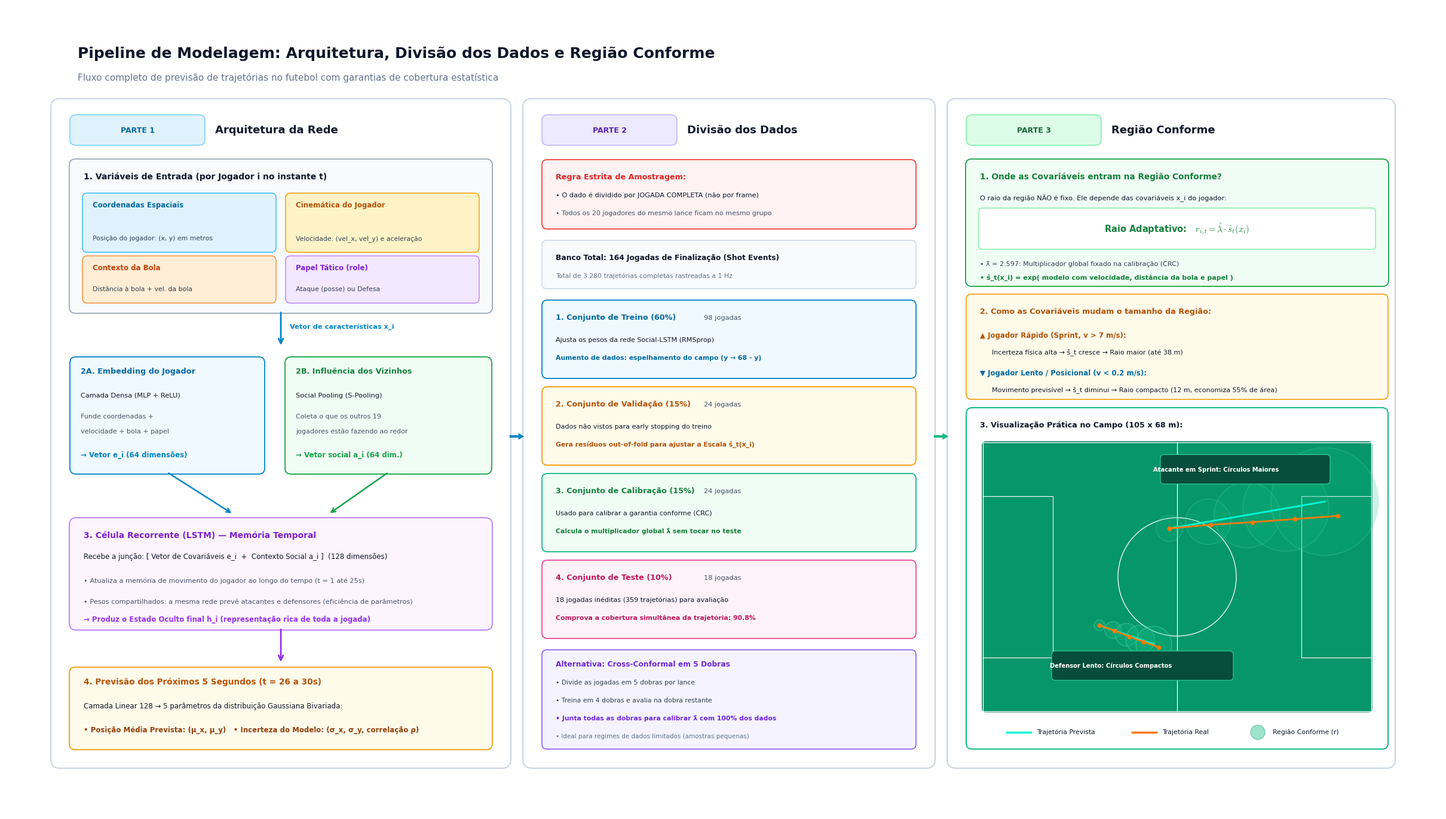

The matplotlib source for this figure:
#!/usr/bin/env python3
"""
Simple & Clear Pipeline Diagram: Social-LSTM Architecture + Data Split + Conformal Region
Clean, minimal, high-contrast, pedagogical style (matching Image 2 & Image 3).
Explicitly shows where covariates enter the architecture and the conformal model.
"""

import matplotlib.pyplot as plt
import matplotlib.patches as patches
from matplotlib.patches import FancyBboxPatch, Circle, FancyArrowPatch
import numpy as np
import os

plt.rcParams['font.sans-serif'] = 'DejaVu Sans'
plt.rcParams['font.family'] = 'sans-serif'
plt.rcParams['mathtext.fontset'] = 'cm'

# Canvas: 24 x 13.5 inches at 300 DPI, clean white background
fig = plt.figure(figsize=(24, 13.5), facecolor='#ffffff')
ax = fig.add_axes([0, 0, 1, 1])
ax.set_xlim(0, 24)
ax.set_ylim(0, 13.5)
ax.axis('off')

# ==============================================================================
# MAIN TITLE (Simple, No Citations or Clutter)
# ==============================================================================
ax.text(1.2, 12.7, "Pipeline de Modelagem: Arquitetura, Divisão dos Dados e Região Conforme",
        fontsize=18, fontweight='bold', color='#0f172a', va='center')
ax.text(1.2, 12.3, "Fluxo completo de previsão de trajetórias no futebol com garantias de cobertura estatística",
        fontsize=11, color='#64748b', va='center')


# ==============================================================================
# 3 MAIN STAGE COLUMNS
# ==============================================================================
col_y = 0.8
col_h = 11.1

# Container 1: Arquitetura
c1 = FancyBboxPatch((0.8, col_y), 7.6, col_h, boxstyle="round,pad=0.05,rounding_size=0.15",
                    facecolor="#ffffff", edgecolor="#cbd5e1", linewidth=1.5)
ax.add_patch(c1)

# Container 2: Divisão dos Dados
c2 = FancyBboxPatch((8.7, col_y), 6.8, col_h, boxstyle="round,pad=0.05,rounding_size=0.15",
                    facecolor="#ffffff", edgecolor="#cbd5e1", linewidth=1.5)
ax.add_patch(c2)

# Container 3: Região Conforme
c3 = FancyBboxPatch((15.8, col_y), 7.4, col_h, boxstyle="round,pad=0.05,rounding_size=0.15",
                    facecolor="#ffffff", edgecolor="#cbd5e1", linewidth=1.5)
ax.add_patch(c3)

# Column Header Helper (Pill badge style like Image 3)
def draw_col_header(x, y, badge_text, badge_color, title_text):
    badge = FancyBboxPatch((x, y), 2.2, 0.45, boxstyle="round,pad=0.03,rounding_size=0.1",
                           facecolor=badge_color[0], edgecolor=badge_color[1], linewidth=1.2)
    ax.add_patch(badge)
    ax.text(x + 1.1, y + 0.22, badge_text, fontsize=9, fontweight='bold', color=badge_color[2], ha='center', va='center')
    ax.text(x + 2.4, y + 0.22, title_text, fontsize=13, fontweight='bold', color='#0f172a', va='center')

draw_col_header(1.1, 11.2, "PARTE 1", ("#e0f2fe", "#7dd3fc", "#0369a1"), "Arquitetura da Rede")
draw_col_header(9.0, 11.2, "PARTE 2", ("#ede9fe", "#c4b5fd", "#5b21b6"), "Divisão dos Dados")
draw_col_header(16.1, 11.2, "PARTE 3", ("#dcfce7", "#86efac", "#166534"), "Região Conforme")


# ==============================================================================
# PARTE 1: ARQUITETURA DA REDE (CLARA, PEDAGÓGICA, COVARIÁVEIS EXPLÍCITAS)
# ==============================================================================
# Explicando o fluxo de forma simples:
# 1. ENTRADA: Covariáveis do jogador e da bola
# 2. EMBEDDING: Projeção densa das características
# 3. SOCIAL POOLING: Influência dos outros jogadores
# 4. LSTM: Memória temporal
# 5. SAÍDA: Próxima posição (x, y) e incerteza

# A. BLOCO 1: ENTRADA / COVARIÁVEIS
sub_in = FancyBboxPatch((1.1, 8.4), 7.0, 2.5, boxstyle="round,pad=0.04,rounding_size=0.1",
                        facecolor="#f8fafc", edgecolor="#94a3b8", linewidth=1.2)
ax.add_patch(sub_in)
ax.text(1.3, 10.6, "1. Variáveis de Entrada (por Jogador i no instante t)", fontsize=10, fontweight='bold', color='#0f172a')

# 4 caixas claras para cada grupo de covariáveis
def draw_covar_pill(x, y, w, h, title, details, color):
    p = FancyBboxPatch((x, y), w, h, boxstyle="round,pad=0.02,rounding_size=0.08",
                       facecolor=color[0], edgecolor=color[1], linewidth=1.1)
    ax.add_patch(p)
    ax.text(x + 0.15, y + h - 0.22, title, fontsize=8.5, fontweight='bold', color=color[2])
    ax.text(x + 0.15, y + 0.18, details, fontsize=7.8, color='#334155')

draw_covar_pill(1.3, 9.4, 3.2, 0.95, "Coordenadas Espaciais", "Posição do jogador: (x, y) em metros", ("#e0f2fe", "#38bdf8", "#0369a1"))
draw_covar_pill(4.7, 9.4, 3.2, 0.95, "Cinemática do Jogador", "Velocidade: (vel_x, vel_y) e aceleração", ("#fef3c7", "#f59e0b", "#b45309"))
draw_covar_pill(1.3, 8.55, 3.2, 0.75, "Contexto da Bola", "Distância à bola + vel. da bola", ("#ffedd5", "#fb923c", "#c2410c"))
draw_covar_pill(4.7, 8.55, 3.2, 0.75, "Papel Tático (role)", "Ataque (posse) ou Defesa", ("#f3e8ff", "#c084fc", "#7e22ce"))

# Seta para baixo
arr_in = FancyArrowPatch((4.6, 8.4), (4.6, 7.8), arrowstyle='->', mutation_scale=14, color='#0284c7', linewidth=2.0)
ax.add_patch(arr_in)
ax.text(4.75, 8.1, "Vetor de características x_i", fontsize=8.2, color='#0284c7', fontweight='bold')

# B. BLOCO 2: COMBINAÇÃO DAS COVARIÁVEIS + INFLUÊNCIA SOCIAL (LADO A LADO)
# Caixa da Esquerda: Embedding das Covariáveis
box_emb = FancyBboxPatch((1.1, 5.7), 3.2, 1.9, boxstyle="round,pad=0.03,rounding_size=0.1",
                         facecolor="#f0f9ff", edgecolor="#0284c7", linewidth=1.3)
ax.add_patch(box_emb)
ax.text(1.25, 7.35, "2A. Embedding do Jogador", fontsize=9.2, fontweight='bold', color='#0369a1')
ax.text(1.25, 6.95, "Camada Densa (MLP + ReLU)", fontsize=8.2, color='#0f172a')
ax.text(1.25, 6.6, "Funde coordenadas +", fontsize=8, color='#475569')
ax.text(1.25, 6.35, "velocidade + bola + papel", fontsize=8, color='#475569')
ax.text(1.25, 5.95, "→ Vetor e_i (64 dimensões)", fontsize=8.5, fontweight='bold', color='#0284c7')

# Caixa da Direita: Social Pooling (Outros Jogadores)
box_soc = FancyBboxPatch((4.7, 5.7), 3.4, 1.9, boxstyle="round,pad=0.03,rounding_size=0.1",
                         facecolor="#f0fdf4", edgecolor="#16a34a", linewidth=1.3)
ax.add_patch(box_soc)
ax.text(4.85, 7.35, "2B. Influência dos Vizinhos", fontsize=9.2, fontweight='bold', color='#15803d')
ax.text(4.85, 6.95, "Social Pooling (S-Pooling)", fontsize=8.2, color='#0f172a')
ax.text(4.85, 6.6, "Coleta o que os outros 19", fontsize=8, color='#475569')
ax.text(4.85, 6.35, "jogadores estão fazendo ao redor", fontsize=8, color='#475569')
ax.text(4.85, 5.95, "→ Vetor social a_i (64 dim.)", fontsize=8.5, fontweight='bold', color='#16a34a')

# Setas convergindo para a Célula LSTM
arr_e = FancyArrowPatch((2.7, 5.7), (3.8, 5.0), arrowstyle='->', mutation_scale=12, color='#0284c7', linewidth=1.8)
arr_a = FancyArrowPatch((6.4, 5.7), (5.4, 5.0), arrowstyle='->', mutation_scale=12, color='#16a34a', linewidth=1.8)
ax.add_patch(arr_e)
ax.add_patch(arr_a)

# C. BLOCO 3: CÉLULA LSTM COMPARTILHADA
box_lstm = FancyBboxPatch((1.1, 3.1), 7.0, 1.8, boxstyle="round,pad=0.04,rounding_size=0.12",
                          facecolor="#fdf4ff", edgecolor="#c084fc", linewidth=1.4)
ax.add_patch(box_lstm)
ax.text(1.3, 4.6, "3. Célula Recorrente (LSTM) — Memória Temporal", fontsize=10, fontweight='bold', color='#7e22ce')
ax.text(1.3, 4.25, "Recebe a junção: [ Vetor de Covariáveis e_i  +  Contexto Social a_i ]  (128 dimensões)", fontsize=8.5, color='#0f172a')
ax.text(1.3, 3.85, "• Atualiza a memória de movimento do jogador ao longo do tempo (t = 1 até 25s)", fontsize=8.2, color='#475569')
ax.text(1.3, 3.5, "• Pesos compartilhados: a mesma rede prevê atacantes e defensores (eficiência de parâmetros)", fontsize=8.2, color='#475569')
ax.text(1.3, 3.2, "→ Produz o Estado Oculto final h_i (representação rica de toda a jogada)", fontsize=8.5, fontweight='bold', color='#9333ea')

# Seta para baixo
arr_lstm = FancyArrowPatch((4.6, 3.1), (4.6, 2.5), arrowstyle='->', mutation_scale=14, color='#9333ea', linewidth=2.0)
ax.add_patch(arr_lstm)

# D. BLOCO 4: CABEÇA DE SAÍDA E PREVISÃO
box_out = FancyBboxPatch((1.1, 1.1), 7.0, 1.3, boxstyle="round,pad=0.04,rounding_size=0.1",
                         facecolor="#fffbeb", edgecolor="#f59e0b", linewidth=1.3)
ax.add_patch(box_out)
ax.text(1.3, 2.15, "4. Previsão dos Próximos 5 Segundos (t = 26 a 30s)", fontsize=9.8, fontweight='bold', color='#b45309')
ax.text(1.3, 1.75, "Camada Linear 128 → 5 parâmetros da distribuição Gaussiana Bivariada:", fontsize=8.5, color='#0f172a')
ax.text(1.3, 1.35, "• Posição Média Prevista: (μ_x, μ_y)   • Incerteza do Modelo: (σ_x, σ_y, correlação ρ)", fontsize=8.5, color='#92400e', fontweight='bold')


# ==============================================================================
# PARTE 2: DIVISÃO DOS DADOS (ESTILO IMAGEM 3, SIMPLES E DIRETO)
# ==============================================================================
# Banner de Regra de Ouro
rule_box = FancyBboxPatch((9.0, 9.8), 6.2, 1.1, boxstyle="round,pad=0.03,rounding_size=0.09",
                          facecolor="#fef2f2", edgecolor="#ef4444", linewidth=1.3)
ax.add_patch(rule_box)
ax.text(9.2, 10.6, "Regra Estrita de Amostragem:", fontsize=9.2, fontweight='bold', color='#dc2626')
ax.text(9.2, 10.3, "• O dado é dividido por JOGADA COMPLETA (não por frame)", fontsize=8.2, color='#0f172a')
ax.text(9.2, 10.0, "• Todos os 20 jogadores do mesmo lance ficam no mesmo grupo", fontsize=8.0, color='#475569')

# Total Database Card
tot_box = FancyBboxPatch((9.0, 8.8), 6.2, 0.75, boxstyle="round,pad=0.03,rounding_size=0.08",
                         facecolor="#f8fafc", edgecolor="#cbd5e1", linewidth=1.1)
ax.add_patch(tot_box)
ax.text(9.2, 9.25, "Banco Total: 164 Jogadas de Finalização (Shot Events)", fontsize=8.8, fontweight='bold', color='#0f172a')
ax.text(9.2, 8.95, "Total de 3.280 trajetórias completas rastreadas a 1 Hz", fontsize=7.8, color='#64748b')

# 4 Caixas limpas e coloridas para os 4 conjuntos
def draw_clean_split_card(y, title, pct, n_plays, border_c, bg_c, title_c, desc_line1, desc_line2):
    c = FancyBboxPatch((9.0, y), 6.2, 1.25, boxstyle="round,pad=0.03,rounding_size=0.09",
                       facecolor=bg_c, edgecolor=border_c, linewidth=1.3)
    ax.add_patch(c)
    # Header badge
    ax.text(9.2, y + 0.95, f"{title} ({pct}%)", fontsize=9.2, fontweight='bold', color=title_c)
    ax.text(12.3, y + 0.95, f"{n_plays} jogadas", fontsize=8.2, color='#475569', ha='right')
    ax.text(9.2, y + 0.58, desc_line1, fontsize=8.0, color='#0f172a')
    ax.text(9.2, y + 0.28, desc_line2, fontsize=7.8, color=title_c, fontweight='bold')

draw_clean_split_card(7.3, "1. Conjunto de Treino", 60, "98", "#0284c7", "#f0f9ff", "#0369a1",
                      "Ajusta os pesos da rede Social-LSTM (RMSprop)",
                      "Aumento de dados: espelhamento do campo (y → 68 - y)")

draw_clean_split_card(5.85, "2. Conjunto de Validação", 15, "24", "#f59e0b", "#fffbeb", "#b45309",
                      "Dados não vistos para early stopping do treino",
                      "Gera resíduos out-of-fold para ajustar a Escala ŝ_t(x_i)")

draw_clean_split_card(4.4, "3. Conjunto de Calibração", 15, "24", "#10b981", "#f0fdf4", "#15803d",
                      "Usado para calibrar a garantia conforme (CRC)",
                      "Calcula o multiplicador global λ̂ sem tocar no teste")

draw_clean_split_card(2.95, "4. Conjunto de Teste", 10, "18", "#ec4899", "#fdf2f8", "#be185d",
                      "18 jogadas inéditas (359 trajetórias) para avaliação",
                      "Comprova a cobertura simultânea da trajetória: 90.8%")

# Resumo Cross-Conformal no final da coluna
cross_box = FancyBboxPatch((9.0, 1.1), 6.2, 1.6, boxstyle="round,pad=0.03,rounding_size=0.08",
                           facecolor="#f5f3ff", edgecolor="#8b5cf6", linewidth=1.2)
ax.add_patch(cross_box)
ax.text(9.2, 2.45, "Alternativa: Cross-Conformal em 5 Dobras", fontsize=8.8, fontweight='bold', color='#6d28d9')
ax.text(9.2, 2.15, "• Divide as jogadas em 5 dobras por lance", fontsize=7.8, color='#334155')
ax.text(9.2, 1.85, "• Treina em 4 dobras e avalia na dobra restante", fontsize=7.8, color='#334155')
ax.text(9.2, 1.55, "• Junta todas as dobras para calibrar λ̂ com 100% dos dados", fontsize=7.8, color='#6d28d9', fontweight='bold')
ax.text(9.2, 1.25, "• Ideal para regimes de dados limitados (amostras pequenas)", fontsize=7.5, color='#64748b')


# ==============================================================================
# PARTE 3: REGIÃO CONFORME ADAPTATIVA (ONDE AS COVARIÁVEIS ENTRAM!)
# ==============================================================================
# A. Explicação Clara: Como as Covariáveis entram na Região Conforme
scale_box = FancyBboxPatch((16.1, 8.85), 7.0, 2.05, boxstyle="round,pad=0.04,rounding_size=0.1",
                           facecolor="#f0fdf4", edgecolor="#16a34a", linewidth=1.3)
ax.add_patch(scale_box)
ax.text(16.3, 10.6, "1. Onde as Covariáveis entram na Região Conforme?", fontsize=9.8, fontweight='bold', color='#15803d')
ax.text(16.3, 10.25, "O raio da região NÃO é fixo. Ele depende das covariáveis x_i do jogador:", fontsize=8.2, color='#0f172a')

# Fórmula limpa e explicada
f_box = FancyBboxPatch((16.3, 9.45), 6.6, 0.65, boxstyle="round,pad=0.02,rounding_size=0.06",
                       facecolor="#ffffff", edgecolor="#86efac", linewidth=1.1)
ax.add_patch(f_box)
ax.text(19.6, 9.77, r"Raio Adaptativo:   $r_{i,t} = \hat{\lambda} \cdot \hat{s}_t(x_i)$",
        fontsize=10.5, fontweight='bold', color='#15803d', ha='center', va='center')

ax.text(16.3, 9.15, "• λ̂ = 2.597: Multiplicador global fixado na calibração (CRC)", fontsize=8.0, color='#334155')
ax.text(16.3, 8.92, "• ŝ_t(x_i) = exp( modelo com velocidade, distância da bola e papel )", fontsize=8.0, color='#15803d', fontweight='bold')

# B. Lógica de Adaptação (Contraste Velocidade)
logic_box = FancyBboxPatch((16.1, 6.95), 7.0, 1.7, boxstyle="round,pad=0.03,rounding_size=0.09",
                           facecolor="#fffbeb", edgecolor="#f59e0b", linewidth=1.2)
ax.add_patch(logic_box)
ax.text(16.3, 8.35, "2. Como as Covariáveis mudam o tamanho da Região:", fontsize=9.2, fontweight='bold', color='#b45309')

# Caso Rápido
ax.text(16.3, 7.95, "▲ Jogador Rápido (Sprint, v > 7 m/s):", fontsize=8.5, fontweight='bold', color='#b45309')
ax.text(16.5, 7.68, "Incerteza física alta → ŝ_t cresce → Raio maior (até 38 m)", fontsize=8.0, color='#0f172a')

# Caso Lento
ax.text(16.3, 7.32, "▼ Jogador Lento / Posicional (v < 0.2 m/s):", fontsize=8.5, fontweight='bold', color='#0369a1')
ax.text(16.5, 7.05, "Movimento previsível → ŝ_t diminui → Raio compacto (12 m, economiza 55% de área)", fontsize=8.0, color='#0f172a')

# C. Mini Campo com o Desenho dos Círculos Adaptativos
pitch_card = FancyBboxPatch((16.1, 1.1), 7.0, 5.65, boxstyle="round,pad=0.03,rounding_size=0.1",
                            facecolor="#ffffff", edgecolor="#10b981", linewidth=1.4)
ax.add_patch(pitch_card)

ax.text(16.3, 6.45, "3. Visualização Prática no Campo (105 x 68 m):", fontsize=9.2, fontweight='bold', color='#0f172a')

# Desenho do gramado
gx, gy = 16.35, 1.7
gw, gh = 6.5, 4.5

turf = FancyBboxPatch((gx, gy), gw, gh, boxstyle="round,pad=0.01,rounding_size=0.06",
                      facecolor="#059669", edgecolor="#047857", linewidth=1.2)
ax.add_patch(turf)

# Linhas do campo
ax.plot([gx, gx + gw, gx + gw, gx, gx], [gy, gy, gy + gh, gy + gh, gy], color='#ffffff', lw=1.0)
ax.plot([gx + gw/2, gx + gw/2], [gy, gy + gh], color='#ffffff', lw=0.9)
ax.add_patch(Circle((gx + gw/2, gy + gh/2), gh*0.22, fill=False, edgecolor='#ffffff', lw=0.9))
# Áreas
ax.plot([gx, gx + gw*0.18, gx + gw*0.18, gx], [gy + gh*0.2, gy + gh*0.2, gy + gh*0.8, gy + gh*0.8], color='#ffffff', lw=0.8)
ax.plot([gx + gw, gx + gw*0.82, gx + gw*0.82, gx + gw], [gy + gh*0.2, gy + gh*0.2, gy + gh*0.8, gy + gh*0.8], color='#ffffff', lw=0.8)

# Atacante Rápido (Sprint)
p1_x = np.linspace(gx + gw*0.48, gx + gw*0.88, 5)
p1_y = np.linspace(gy + gh*0.68, gy + gh*0.78, 5)
p1_r = [0.22, 0.38, 0.55, 0.72, 0.90]

# Trajetória prevista (azul claro) e real (laranja)
ax.plot(p1_x, p1_y, color='#00f5d4', lw=2.2, zorder=6)
p1_gt_x = p1_x + np.array([0, 0.04, 0.09, 0.15, 0.22])
p1_gt_y = p1_y + np.array([0, -0.05, -0.12, -0.18, -0.24])
ax.plot(p1_gt_x, p1_gt_y, color='#ff7a00', lw=2.0, zorder=6)
ax.scatter(p1_gt_x, p1_gt_y, s=20, color='#ff7a00', zorder=7)

for pt in range(5):
    c = Circle((p1_x[pt], p1_y[pt]), p1_r[pt], facecolor='#10b981', edgecolor='#6ee7b7', alpha=0.20, lw=1.2, zorder=4)
    ax.add_patch(c)

# Badge texto Atacante
b1 = FancyBboxPatch((gx + gw*0.46, gy + gh*0.85), 2.8, 0.45, boxstyle="round,pad=0.02,rounding_size=0.06",
                    facecolor="#064e3b", edgecolor="#34d399", lw=0.8, zorder=8)
ax.add_patch(b1)
ax.text(gx + gw*0.60, gy + gh*0.85 + 0.22, "Atacante em Sprint: Círculos Maiores", fontsize=7.2, color='#ffffff', fontweight='bold', ha='center', va='center', zorder=9)

# Defensor Lento (Posicional)
p2_x = np.linspace(gx + gw*0.30, gx + gw*0.44, 5)
p2_y = np.linspace(gy + gh*0.32, gy + gh*0.25, 5)
p2_r = [0.09, 0.14, 0.19, 0.24, 0.30]

ax.plot(p2_x, p2_y, color='#00f5d4', lw=2.2, zorder=6)
p2_gt_x = p2_x + np.array([0, 0.02, 0.04, 0.06, 0.08])
p2_gt_y = p2_y + np.array([0, -0.01, -0.03, -0.04, -0.05])
ax.plot(p2_gt_x, p2_gt_y, color='#ff7a00', lw=2.0, zorder=6)
ax.scatter(p2_gt_x, p2_gt_y, s=20, color='#ff7a00', zorder=7)

for pt in range(5):
    c = Circle((p2_x[pt], p2_y[pt]), p2_r[pt], facecolor='#10b981', edgecolor='#6ee7b7', alpha=0.30, lw=1.2, zorder=4)
    ax.add_patch(c)

# Badge texto Defensor
b2 = FancyBboxPatch((gx + gw*0.18, gy + gh*0.12), 3.0, 0.45, boxstyle="round,pad=0.02,rounding_size=0.06",
                    facecolor="#064e3b", edgecolor="#34d399", lw=0.8, zorder=8)
ax.add_patch(b2)
ax.text(gx + gw*0.33, gy + gh*0.12 + 0.22, "Defensor Lento: Círculos Compactos", fontsize=7.2, color='#ffffff', fontweight='bold', ha='center', va='center', zorder=9)

# Legenda simples abaixo do campo
ax.plot([gx + 0.4, gx + 0.8], [gy - 0.35, gy - 0.35], color='#00f5d4', lw=2.5)
ax.text(gx + 0.9, gy - 0.35, "Trajetória Prevista", fontsize=7.8, color='#0f172a', va='center')

ax.plot([gx + 2.5, gx + 2.9], [gy - 0.35, gy - 0.35], color='#ff7a00', lw=2.5)
ax.text(gx + 3.0, gy - 0.35, "Trajetória Real", fontsize=7.8, color='#0f172a', va='center')

ax.add_patch(Circle((gx + 4.6, gy - 0.35), 0.12, facecolor='#10b981', edgecolor='#059669', alpha=0.4))
ax.text(gx + 4.85, gy - 0.35, "Região Conforme (r)", fontsize=7.8, color='#0f172a', va='center')


# ==============================================================================
# SETAS CONECTANDO AS 3 PARTES
# ==============================================================================
# Seta Parte 1 -> Parte 2
arr_1_2 = FancyArrowPatch((8.4, 6.3), (8.7, 6.3), arrowstyle='simple,tail_width=3,head_width=8,head_length=7',
                          facecolor='#0284c7', edgecolor='none')
ax.add_patch(arr_1_2)

# Seta Parte 2 -> Parte 3
arr_2_3 = FancyArrowPatch((15.5, 6.3), (15.8, 6.3), arrowstyle='simple,tail_width=3,head_width=8,head_length=7',
                          facecolor='#10b981', edgecolor='none')
ax.add_patch(arr_2_3)

# Salvar arquivo
os.makedirs("output", exist_ok=True)
os.makedirs("docs", exist_ok=True)

out_png = "output/pipeline_arquitetura_simples.png"
docs_png = "docs/pipeline_arquitetura_simples.png"

plt.savefig(out_png, dpi=300, facecolor='#ffffff', edgecolor='none', bbox_inches='tight')
plt.savefig(docs_png, dpi=300, facecolor='#ffffff', edgecolor='none', bbox_inches='tight')
print(f"Gráfico simplificado gerado com sucesso:")
print(f"  -> {out_png}")
print(f"  -> {docs_png}")
